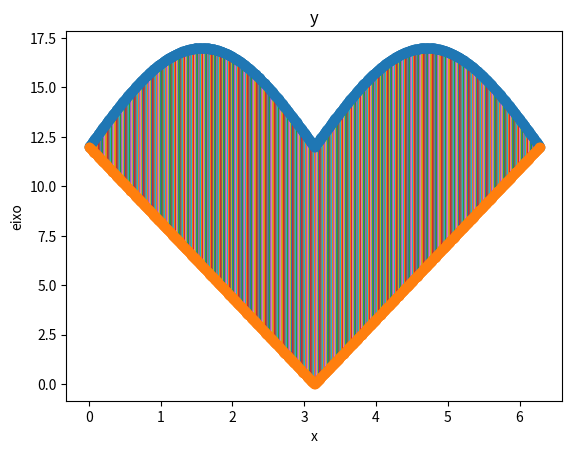

Python code for this plot:
import matplotlib.pyplot as plt 
from math import pi, sin, tan
import numpy as np 


def degree2rad(degree):
    return degree*pi/180

c = 12

a = (c/pi)

Eq1 = lambda x: abs(sin(x))*5 + c 
Eq2 = lambda x: +a*(x) -c
Eq3 = lambda x: -a*(x) +c


intervalo = np.linspace(0, 2*pi, 1000)

Dados_1 = [ [Eq1(y), Eq3(y)] for y in intervalo[:500]]
Dados_2 = [ [Eq1(y), Eq2(y)] for y in intervalo[500:]]

y_val = Dados_1 + Dados_2


for x in intervalo[:500]:
    plt.plot([x,x], [Eq1(x), Eq3(x)], '-')
for x in intervalo[500:]:
    plt.plot([x,x], [Eq1(x), Eq2(x)], '-')


plt.plot(intervalo, y_val, 'o')
plt.subplot(1,1,1)
plt.xlabel('x')
plt.ylabel('eixo')
plt.title('y')
plt.show()





